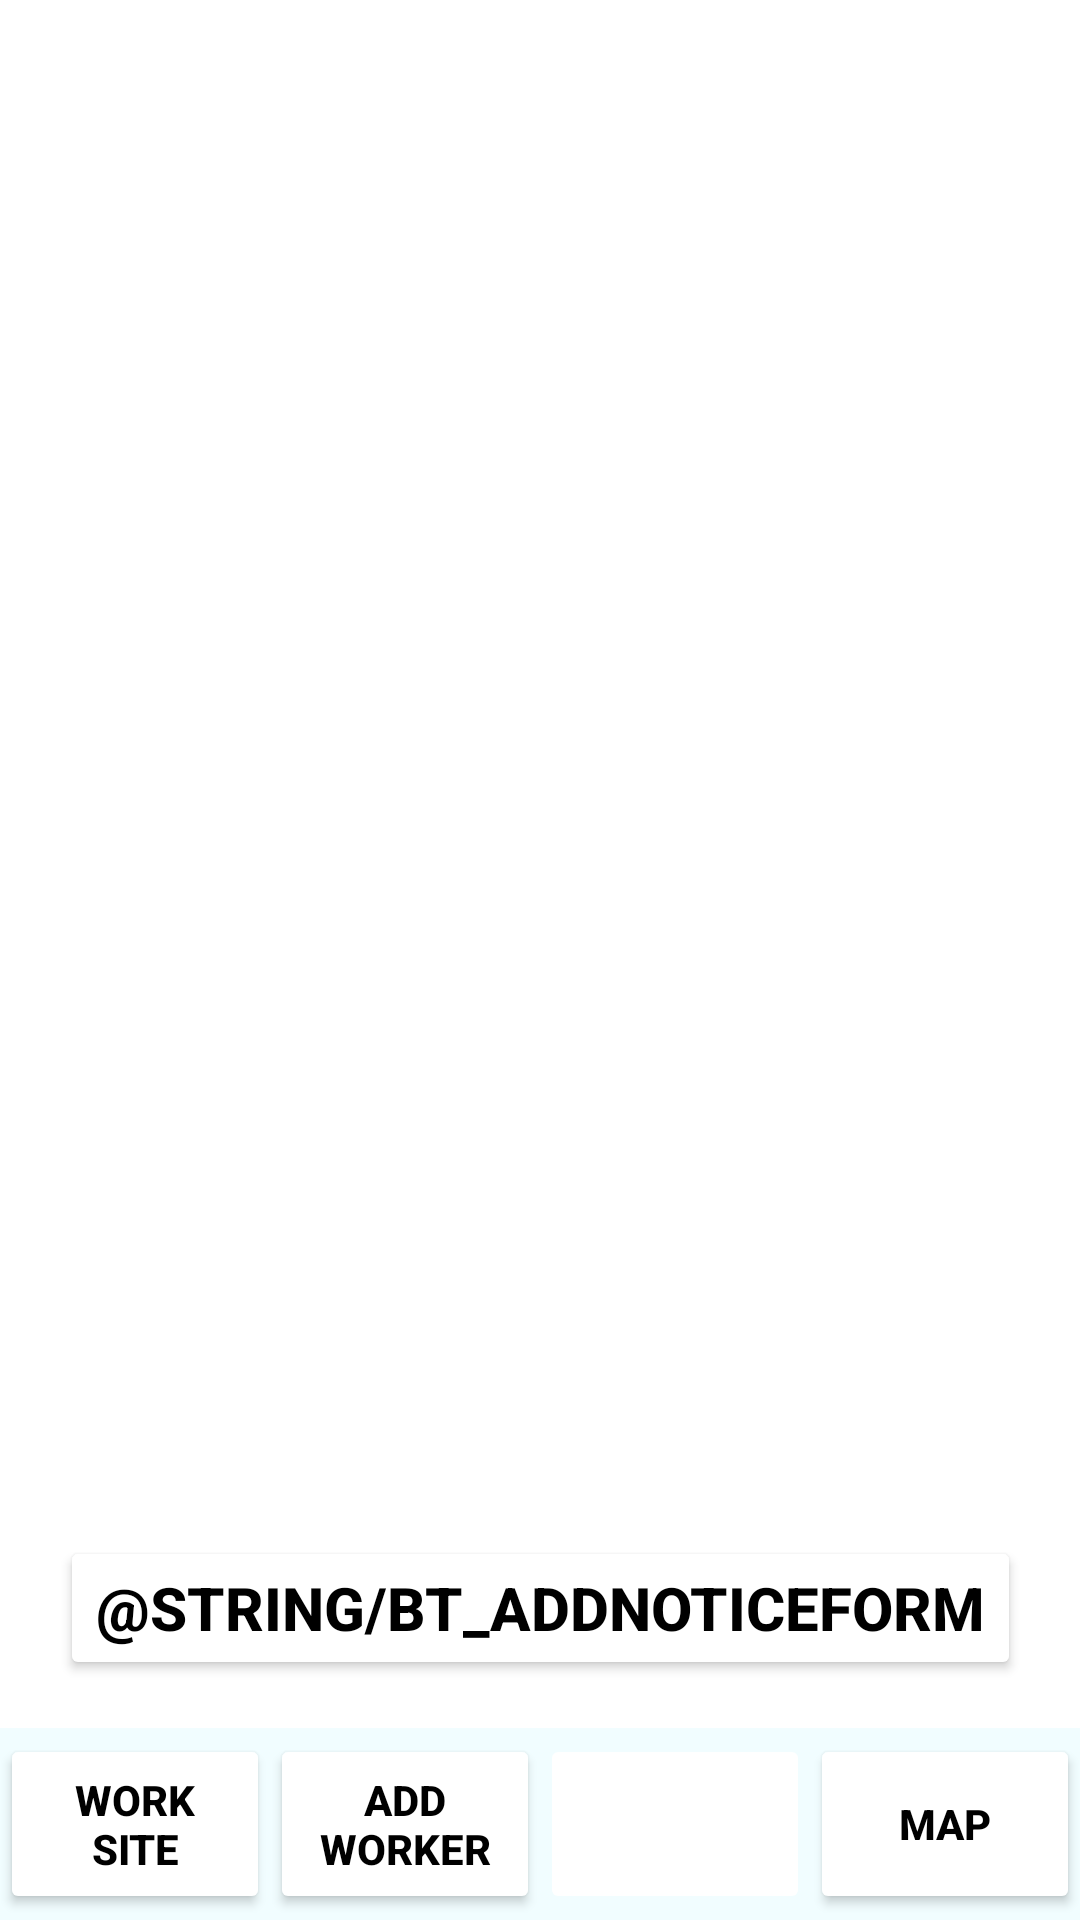

Reconstruct the res/layout file that produces this screen, plus the resources it refers to.
<!-- AndroidManifest.xml: application theme Theme.ManagerApp -->
<!-- res/layout/fragment_notice.xml -->
<?xml version="1.0" encoding="utf-8"?>
<androidx.constraintlayout.widget.ConstraintLayout xmlns:android="http://schemas.android.com/apk/res/android"
    xmlns:tools="http://schemas.android.com/tools"
    xmlns:app="http://schemas.android.com/apk/res-auto"
    android:id="@+id/frameLayout7"
    android:layout_width="match_parent"
    android:layout_height="match_parent"
    tools:context=".notice.NoticeFragment">

    <androidx.recyclerview.widget.RecyclerView
        android:id="@+id/notice_rv_list"
        android:layout_width="0dp"
        android:layout_height="0dp"

        android:layout_marginBottom="24dp"
        app:layoutManager="LinearLayoutManager"
        app:layout_constraintBottom_toTopOf="@+id/notice_bt_addNoticeForm"
        app:layout_constraintEnd_toEndOf="parent"
        app:layout_constraintHorizontal_bias="1.0"
        app:layout_constraintStart_toStartOf="parent"
        app:layout_constraintTop_toTopOf="parent"
        tools:listitem="@layout/object_notice" />

    <androidx.constraintlayout.widget.Guideline
        android:id="@+id/guideline5"
        android:layout_width="wrap_content"
        android:layout_height="wrap_content"
        android:orientation="horizontal"
        app:layout_constraintGuide_percent="0.9" />

    <androidx.constraintlayout.widget.ConstraintLayout
        android:layout_width="0dp"
        android:layout_height="0dp"
        android:background="#F1FDFF"
        app:layout_constraintBottom_toBottomOf="parent"
        app:layout_constraintEnd_toEndOf="parent"
        app:layout_constraintStart_toStartOf="parent"
        app:layout_constraintTop_toTopOf="@+id/guideline5">

        <Button
            android:id="@+id/notice_bt_worksite"
            style="@style/navBar_button"
            android:text="@string/bt_worksite"
            app:layout_constraintBottom_toBottomOf="parent"
            app:layout_constraintEnd_toStartOf="@+id/guideline13"
            app:layout_constraintStart_toStartOf="parent"
            app:layout_constraintTop_toTopOf="@+id/guideline3"
            app:strokeWidth="2dp" />

        <Button
            android:id="@+id/notice_bt_addWorker"
            style="@style/navBar_button"
            android:text="@string/bt_addWorker"
            app:layout_constraintBottom_toBottomOf="parent"
            app:layout_constraintEnd_toStartOf="@+id/guideline18"
            app:layout_constraintStart_toEndOf="@+id/notice_bt_worksite"
            app:layout_constraintTop_toTopOf="parent"
            app:strokeWidth="2dp" />

        <Button
            android:id="@+id/notice_bt_addNotice"
            style="@style/navBar_button"
            android:backgroundTint="#001E92"
            android:textColor="@color/white"
            android:enabled="false"
            android:text="@string/bt_Notice"
            app:layout_constraintBottom_toBottomOf="parent"
            app:layout_constraintEnd_toStartOf="@+id/guideline19"
            app:layout_constraintStart_toEndOf="@+id/notice_bt_addWorker"
            app:layout_constraintTop_toTopOf="@+id/guideline3"
            app:strokeWidth="2dp" />

        <Button
            android:id="@+id/notice_bt_map"
            style="@style/navBar_button"
            android:text="@string/bt_map"
            app:layout_constraintBottom_toBottomOf="parent"
            app:layout_constraintEnd_toEndOf="parent"
            app:layout_constraintStart_toEndOf="@+id/notice_bt_addNotice"
            app:layout_constraintTop_toTopOf="@+id/guideline3"
            app:strokeWidth="2dp" />

        <androidx.constraintlayout.widget.Guideline
            android:id="@+id/guideline4"
            android:layout_width="wrap_content"
            android:layout_height="wrap_content"
            android:orientation="horizontal"
            app:layout_constraintGuide_percent="0.2" />

        <androidx.constraintlayout.widget.Guideline
            android:id="@+id/guideline3"
            android:layout_width="wrap_content"
            android:layout_height="wrap_content"
            android:orientation="horizontal"
            app:layout_constraintGuide_percent="0." />

        <androidx.constraintlayout.widget.Guideline
            android:id="@+id/guideline13"
            android:layout_width="wrap_content"
            android:layout_height="wrap_content"
            android:orientation="vertical"
            app:layout_constraintGuide_percent="0.25" />

        <androidx.constraintlayout.widget.Guideline
            android:id="@+id/guideline18"
            android:layout_width="wrap_content"
            android:layout_height="wrap_content"
            android:orientation="vertical"
            app:layout_constraintGuide_percent="0.5" />

        <androidx.constraintlayout.widget.Guideline
            android:id="@+id/guideline19"
            android:layout_width="wrap_content"
            android:layout_height="wrap_content"
            android:orientation="vertical"
            app:layout_constraintGuide_percent="0.75" />
    </androidx.constraintlayout.widget.ConstraintLayout>

    <Button
        android:id="@+id/notice_bt_addNoticeForm"
        android:layout_width="wrap_content"
        android:layout_height="wrap_content"
        android:layout_marginBottom="16dp"
        android:backgroundTint="@color/white"
        android:text="@string/bt_addNoticeForm"
        android:textColor="@color/black"
        android:textSize="20sp"
        android:textStyle="bold"
        app:layout_constraintBottom_toTopOf="@+id/guideline5"
        app:layout_constraintEnd_toEndOf="parent"
        app:layout_constraintStart_toStartOf="parent" />

</androidx.constraintlayout.widget.ConstraintLayout>
<!-- res/layout/object_notice.xml (included above) -->
<?xml version="1.0" encoding="utf-8"?>
<androidx.constraintlayout.widget.ConstraintLayout xmlns:android="http://schemas.android.com/apk/res/android"
    xmlns:app="http://schemas.android.com/apk/res-auto"
    xmlns:tools="http://schemas.android.com/tools"
    android:layout_width="match_parent"
    android:layout_height="wrap_content"
    android:orientation="horizontal">

    <androidx.cardview.widget.CardView
        android:id="@+id/obj_notice_card"
        android:layout_width="0dp"
        android:layout_height="wrap_content"
        app:cardBackgroundColor="@color/white"
        app:cardCornerRadius="2dp"
        app:cardUseCompatPadding="true"
        app:layout_constraintBottom_toBottomOf="parent"
        app:layout_constraintEnd_toEndOf="parent"
        app:layout_constraintStart_toStartOf="parent"
        app:layout_constraintTop_toTopOf="parent">

        <androidx.constraintlayout.widget.ConstraintLayout
            android:layout_width="match_parent"
            android:layout_height="match_parent">

            <TextView
                android:id="@+id/obj_notice_tv_noticeName"
                android:layout_width="wrap_content"
                android:layout_height="wrap_content"
                android:layout_marginStart="16dp"
                android:ems="12"
                android:textColor="@color/black"
                android:text="Notice Name Here"
                android:textSize="20sp"
                app:layout_constraintBottom_toBottomOf="parent"
                app:layout_constraintStart_toStartOf="parent"
                app:layout_constraintTop_toTopOf="parent" />

            <Button
                android:id="@+id/obj_notice_bt_delete"
                android:layout_width="72dp"
                android:layout_height="41dp"
                android:layout_marginEnd="16dp"
                android:textColor="@color/white"
                android:text="@string/bt_delete"
                app:layout_constraintBottom_toBottomOf="parent"
                app:layout_constraintEnd_toEndOf="parent"
                app:layout_constraintTop_toTopOf="parent" />

            <TextView
                android:id="@+id/obj_notice_tv_worksiteName"
                android:layout_width="wrap_content"
                android:layout_height="wrap_content"
                android:layout_marginTop="8dp"
                android:ems="7"
                android:text="@string/tv_worksiteNameLabel"
                app:layout_constraintStart_toStartOf="@+id/obj_notice_tv_noticeName"
                app:layout_constraintTop_toBottomOf="@+id/obj_notice_tv_noticeName" />

            <TextView
                android:id="@+id/obj_notice_tv_time"
                android:layout_width="wrap_content"
                android:layout_height="wrap_content"
                android:layout_marginStart="24dp"
                android:layout_marginTop="8dp"
                android:ems="9"
                android:text="time"
                app:layout_constraintStart_toEndOf="@+id/obj_notice_tv_worksiteName"
                app:layout_constraintTop_toBottomOf="@+id/obj_notice_tv_noticeName" />
        </androidx.constraintlayout.widget.ConstraintLayout>


    </androidx.cardview.widget.CardView>

</androidx.constraintlayout.widget.ConstraintLayout>
<!-- resources referenced by this layout -->
<resources>
  <color name="black">#FF000000</color>
  <color name="white">#FFFFFFFF</color>
  <string name="bt_addWorker">Add worker</string>
  <string name="bt_map">map</string>
  <string name="bt_worksite">Work Site</string>
  <string name="tv_worksiteNameLabel">Worksite Name</string>
  <style name="navBar_button">
          <item name="android:layout_width">0dp</item>
          <item name="android:layout_height">60dp</item>
          <item name="cornerRadius">0dp</item>
          <item name="android:gravity">center</item>
          <item name="android:textSize">14sp</item>
          <item name="android:textStyle">bold</item>
          <item name="android:textColor">@color/black</item>
          <item name="backgroundTint">@color/white</item>
          <item name="android:maxLines">3</item>
      </style>
  <style name="Theme.ManagerApp" parent="Theme.MaterialComponents.DayNight.DarkActionBar">
          
          <item name="colorPrimary">@color/bannercolor</item>
          <item name="colorPrimaryVariant">@color/appcolor</item>
          <item name="colorOnPrimary">@color/black</item>
          
          <item name="colorSecondary">@color/teal_200</item>
          <item name="colorSecondaryVariant">@color/teal_700</item>
          <item name="colorOnSecondary">@color/black</item>
          
          <item name="android:statusBarColor" tools:targetApi="l">?attr/colorPrimaryVariant</item>
          
      </style>
  <color name="bannercolor">#071A83</color>
  <color name="appcolor">#071A83</color>
  <color name="teal_200">#FF03DAC5</color>
  <color name="teal_700">#FF018786</color>
</resources>
